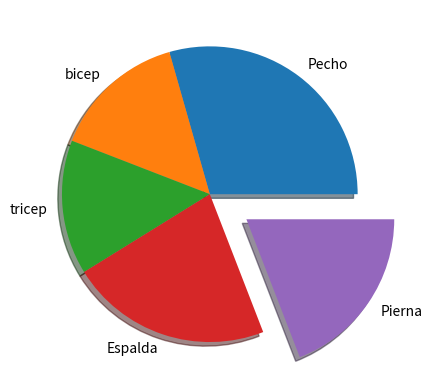

Write the Python code that produced this figure.
import matplotlib.pyplot as plt
musculos = ['Pecho', 'bicep', 'tricep', 'Espalda', 'Pierna']
tamaños = [20, 10, 10, 15, 13]
resaltar = [0, 0, 0, 0, 0.3]

plt.pie(tamaños, explode=resaltar, labels= musculos, shadow=True)

plt.show()